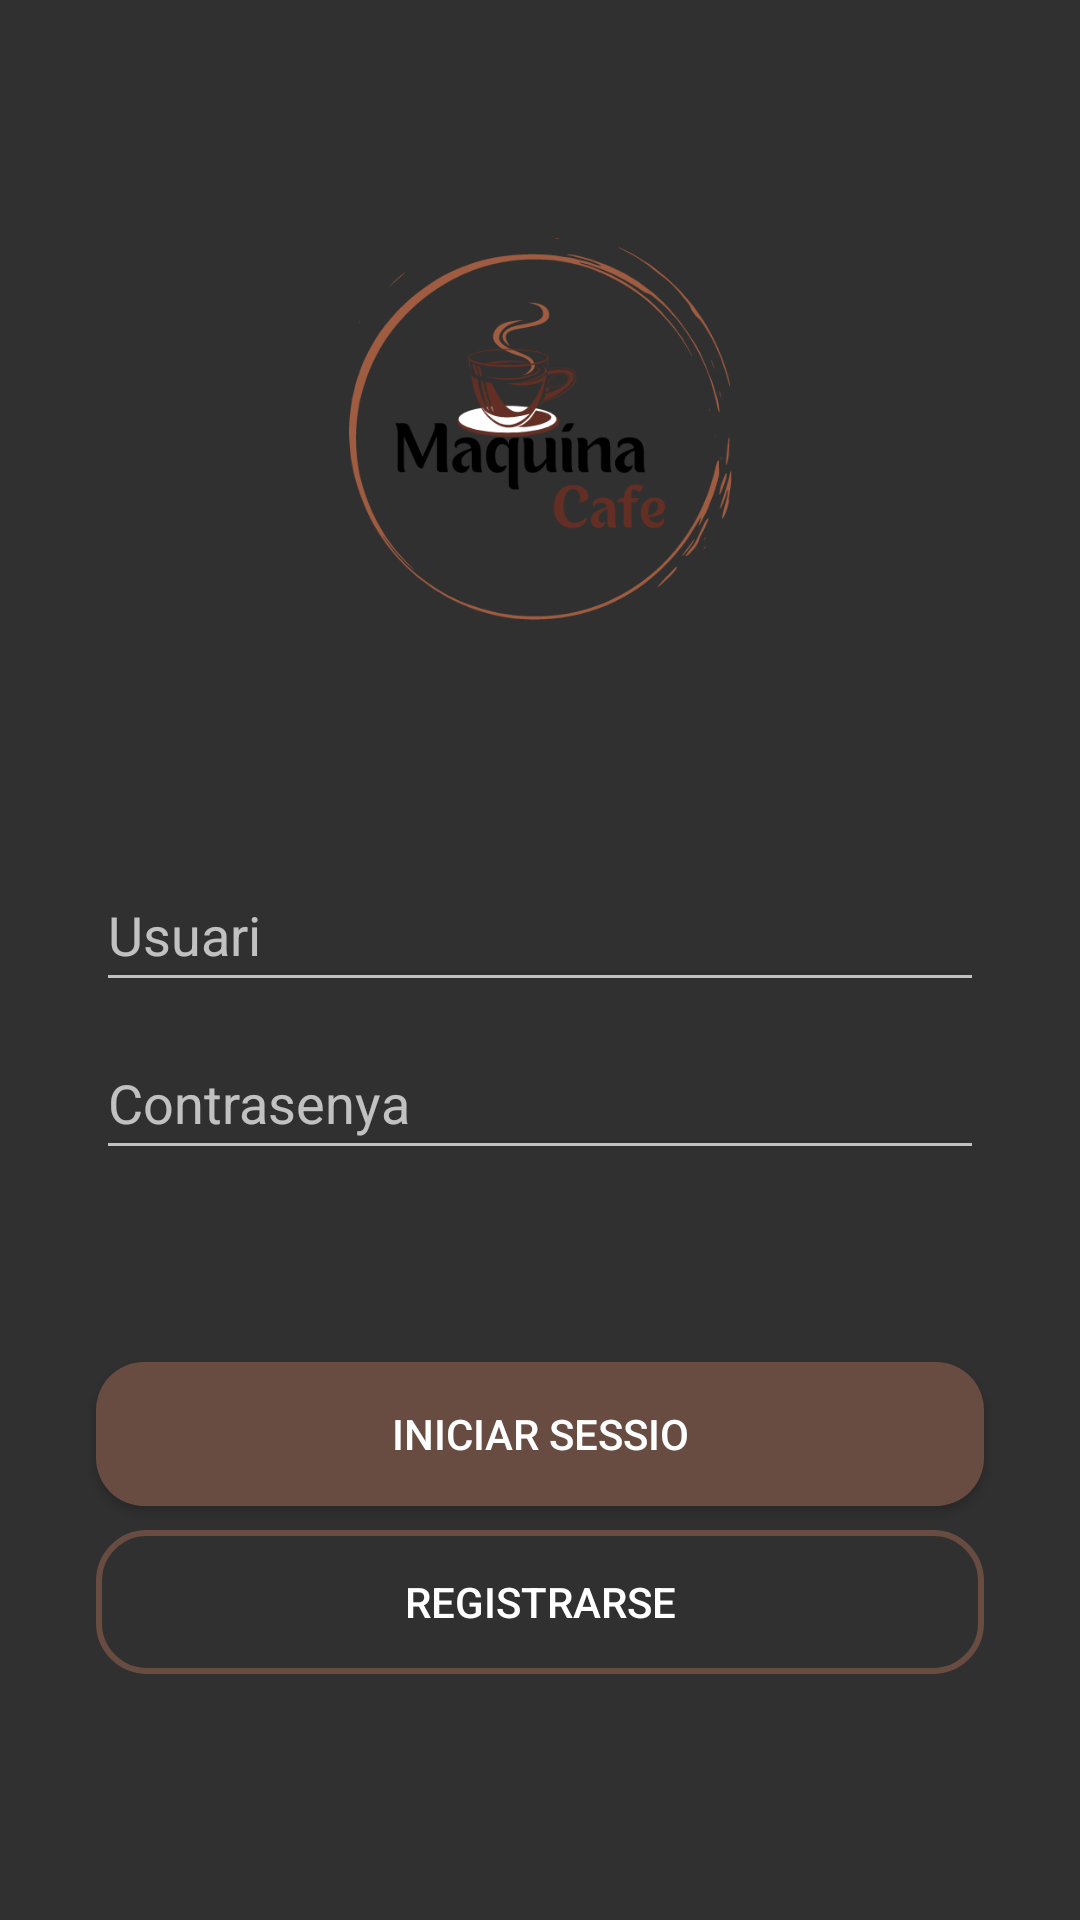

Android layout source for this screen:
<!-- AndroidManifest.xml: application theme Theme.Design.NoActionBar -->
<!-- res/layout/activity_main.xml -->
<?xml version="1.0" encoding="utf-8"?>
<androidx.constraintlayout.widget.ConstraintLayout xmlns:android="http://schemas.android.com/apk/res/android"
    xmlns:app="http://schemas.android.com/apk/res-auto"
    xmlns:tools="http://schemas.android.com/tools"
    android:layout_width="match_parent"
    android:layout_height="match_parent"
    tools:context=".vista.LoginActivity">

    <ImageView
        android:id="@+id/imageView4"
        android:layout_width="144dp"
        android:layout_height="222dp"
        android:layout_marginTop="32dp"
        app:layout_constraintEnd_toEndOf="parent"
        app:layout_constraintStart_toStartOf="parent"
        app:layout_constraintTop_toTopOf="parent"
        app:srcCompat="@drawable/logocafe" />

    <EditText
        android:id="@+id/text_usuari"
        android:layout_width="match_parent"
        android:layout_height="wrap_content"
        android:layout_marginStart="32dp"
        android:layout_marginTop="32dp"
        android:layout_marginEnd="32dp"
        android:ems="10"
        android:hint="@string/text_usuari"
        android:inputType="textPersonName"
        android:minHeight="48dp"
        app:layout_constraintEnd_toEndOf="parent"
        app:layout_constraintStart_toStartOf="parent"
        app:layout_constraintTop_toBottomOf="@+id/imageView4" />

    <EditText
        android:id="@+id/text_contrasenya"
        android:layout_width="match_parent"
        android:layout_height="wrap_content"
        android:layout_marginStart="32dp"
        android:layout_marginTop="8dp"
        android:layout_marginEnd="32dp"
        android:ems="10"
        android:hint="@string/text_contrasenya"
        android:inputType="textPassword"
        android:minHeight="48dp"
        app:layout_constraintEnd_toEndOf="parent"
        app:layout_constraintStart_toStartOf="parent"
        app:layout_constraintTop_toBottomOf="@+id/text_usuari" />

    <Button
        android:id="@+id/boto_iniciarSessio"
        android:layout_width="match_parent"
        android:layout_height="wrap_content"
        android:layout_marginStart="32dp"
        android:layout_marginTop="64dp"
        android:layout_marginEnd="32dp"
        android:background="@drawable/button_rounded"
        android:text="@string/text_boto_login"
        app:layout_constraintEnd_toEndOf="parent"
        app:layout_constraintStart_toStartOf="parent"
        app:layout_constraintTop_toBottomOf="@+id/text_contrasenya" />

    <Button
        android:id="@+id/boto_anarRegistre"
        android:layout_width="match_parent"
        android:layout_height="wrap_content"
        android:layout_marginStart="32dp"
        android:layout_marginTop="8dp"
        android:layout_marginEnd="32dp"
        android:background="@drawable/button_rounded_border"
        android:text="@string/text_boto_register"
        app:layout_constraintEnd_toEndOf="parent"
        app:layout_constraintHorizontal_bias="1.0"
        app:layout_constraintStart_toStartOf="parent"
        app:layout_constraintTop_toBottomOf="@+id/boto_iniciarSessio" />

</androidx.constraintlayout.widget.ConstraintLayout>
<!-- resources referenced by this layout -->
<resources>
  <!-- drawable button_rounded (drawable) -->
  <?xml version="1.0" encoding="utf-8"?>
  <shape xmlns:android="http://schemas.android.com/apk/res/android">
      <corners android:radius="16dp"/>
      <solid android:color="@color/marroCafe"/>
  </shape>
  <!-- drawable button_rounded_border (drawable) -->
  <?xml version="1.0" encoding="utf-8"?>
  <shape xmlns:android="http://schemas.android.com/apk/res/android">
      <corners android:radius="16dp"/>
      <stroke
              android:width="2dp"
              android:color="@color/marroCafe"/>
  </shape>
  <!-- drawable logocafe: png bitmap (drawable, 38867 bytes) -->
  <string name="text_boto_login">Iniciar Sessio</string>
  <string name="text_boto_register">Registrarse</string>
  <string name="text_contrasenya">Contrasenya</string>
  <string name="text_usuari">Usuari</string>
  <color name="marroCafe">#694C41</color>
</resources>
